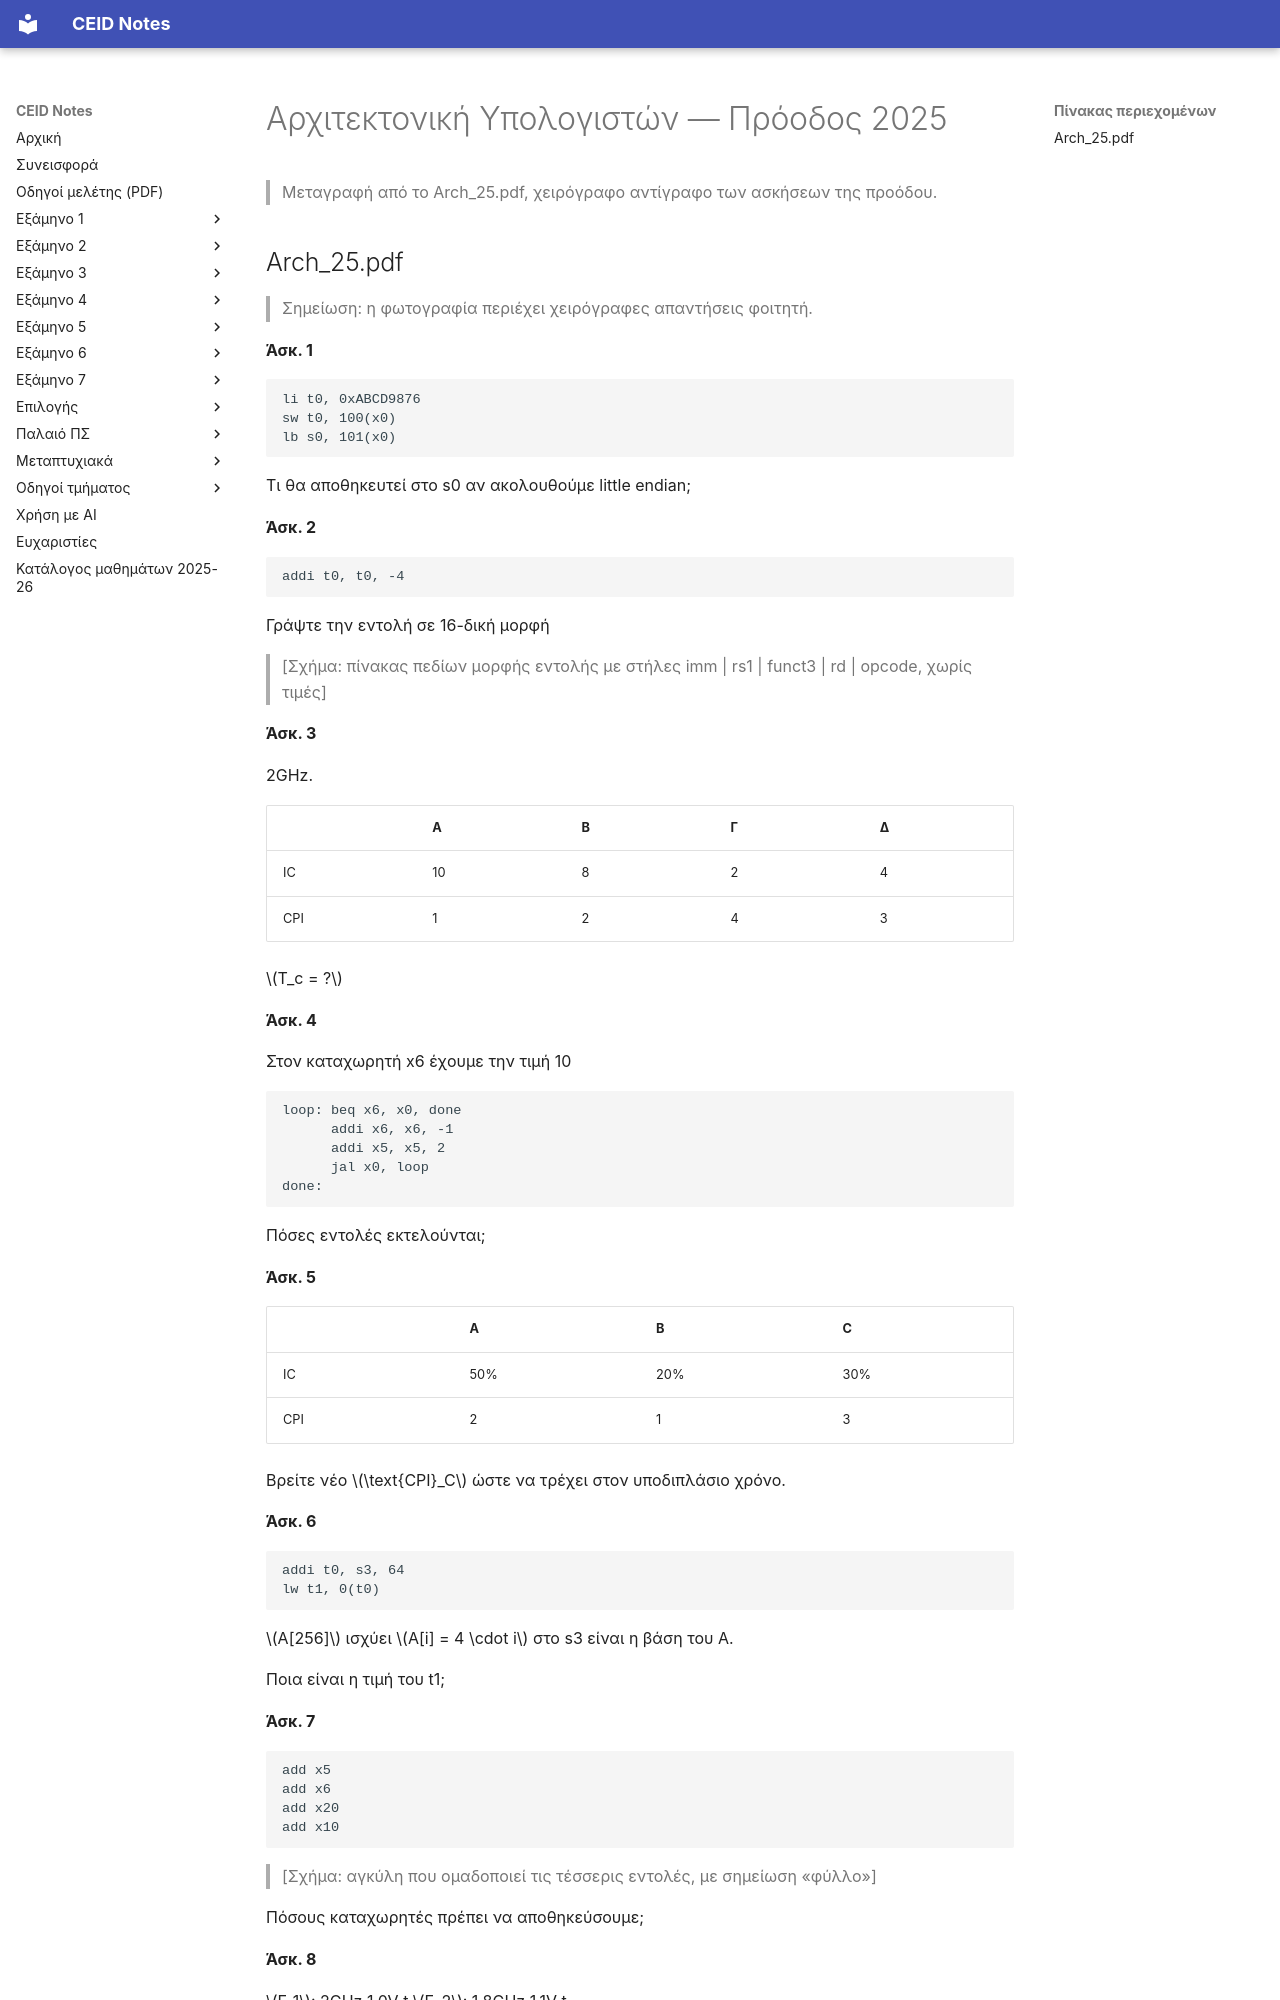

repository: kdngiorgos/ceid-notes · page: Semesters/Semester 3 (3ο Εξάμηνο)/Αρχιτεκτονική Υπολογιστών - CEID_23Y203/Previous Exams/2025-proodos.html · generator: mkdocs

---
course: CEID_23Y203
session: 2025-proodos
label: Πρόοδος 2025 (λυμένο χειρόγραφο αντίγραφο)
sources:
- Arch_25.pdf
format: mixed
duration_min: null
notes: Χειρόγραφο αντίγραφο της προόδου (7 σελίδες)· η ημερομηνία δεν αναγράφεται στο αρχείο· η μεταγραφή περιλαμβάνει μόνο τα κείμενα των ασκήσεων· στο αντίγραφο του φοιτητή υπάρχουν και οι λύσεις, που έχουν αφαιρεθεί από τη συνεδρία και πρέπει να μεταφερθούν στο .solutions.md· στο ερώτημα 9 εμφανίζεται μόνο μία επιλογή πολλαπλής· οι μορφές βαθμολόγησης (Άσκ. 1 συμπλήρωση κενού· Άσκ. 2–9 πολλαπλής με αρνητική βαθμολογία -0,3· Άσκ. 10 σύντομη ανάπτυξη) προέρχονται από σημείωση του φοιτητή στο αντίγραφο
transcription: partial
solutions: community
---
# Αρχιτεκτονική Υπολογιστών — Πρόοδος 2025

> Μεταγραφή από το Arch_25.pdf, χειρόγραφο αντίγραφο των ασκήσεων της προόδου.
